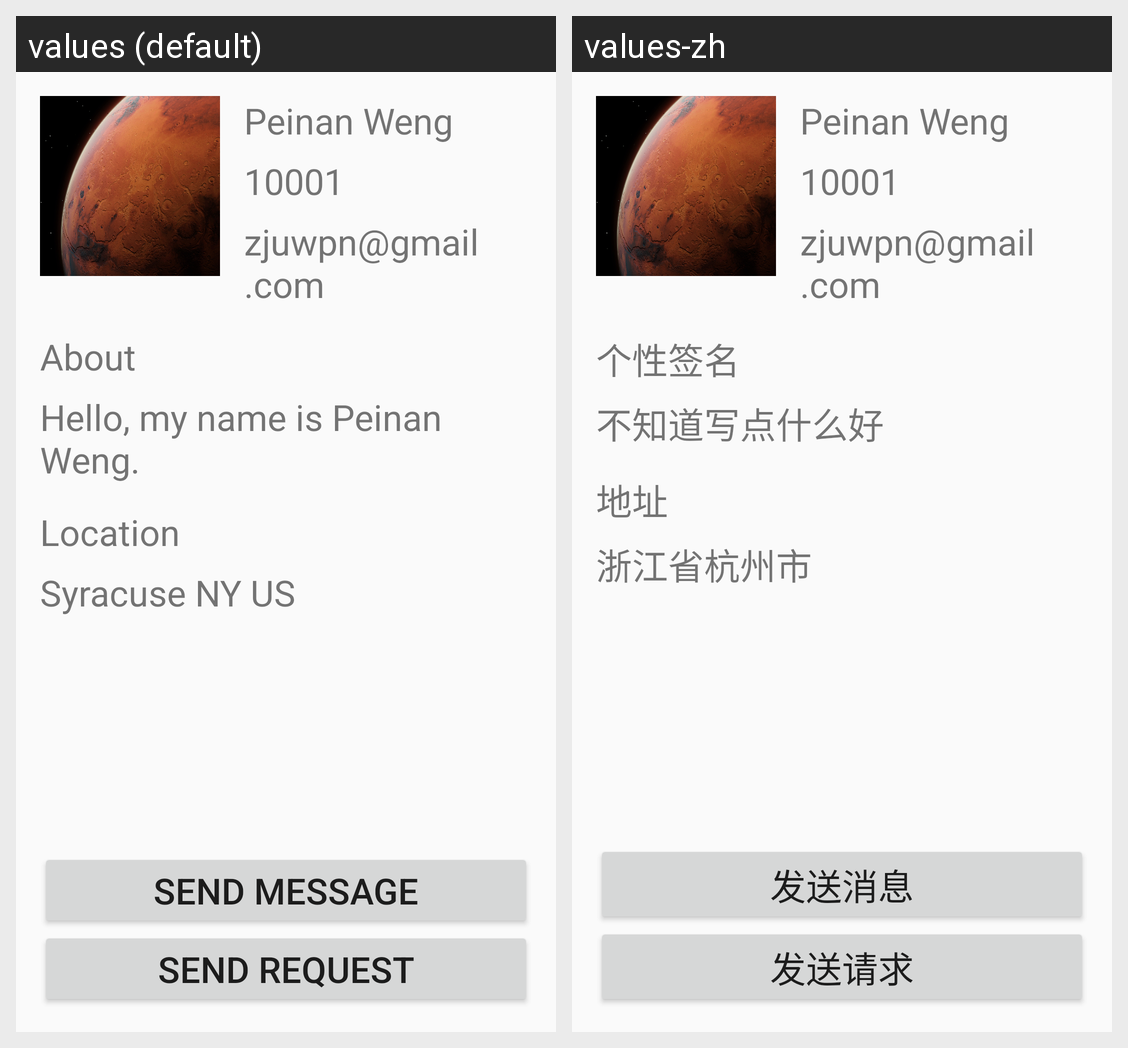

Locale-by-locale string values for the Android screen shown in this grid:
Android screen res/layout/fragment_about_me.xml rendered under 2 locales, left to right: values (default), values-zh. Device: Nexus 5 (rendered at 1080×1920; each locale shown at half size, 540×960, under a caption strip naming it); theme Theme.AppCompat.Light.NoActionBar.
Strings drawn on this screen, with the default value and each locale's value (text and hints the layout hard-codes, and strings that could not be matched under every locale, appear in the picture but are not listed):

nickname_placeholder
  values: Peinan Weng
  values-zh: Peinan Weng

id_placeholder
  values: 10001
  values-zh: 10001

email_placeholder
  values: zjuwpn@gmail.com
  values-zh: zjuwpn@gmail.com

label_about
  values: About
  values-zh: 个性签名

about_placeholder
  values: Hello, my name is Peinan Weng.
  values-zh: 不知道写点什么好

label_location
  values: Location
  values-zh: 地址

location_placeholder
  values: Syracuse NY US
  values-zh: 浙江省杭州市

button_send_message
  values: Send Message
  values-zh: 发送消息

button_send_request
  values: Send Request
  values-zh: 发送请求
